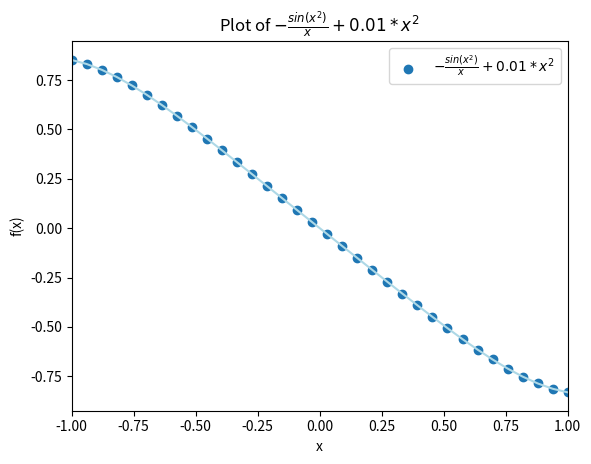

Reproduce this figure in Python.
from matplotlib import pyplot as plt
import numpy as np

def f(x):
    return -np.sin(x*x)/x + 0.01 * x*x
    
if __name__=='__main__':
    x = np.linspace(-3,3,100)
    with open('output.dat', 'w') as file:
        for i in range(len(x)):
            file.write(f"{x[i]} {f(x[i])}")
    
    # Plot
    y = f(x)
    assert len(x) == len(y), "Shape mismatch: {} != {}".format(len(x), len(y))
    plt.scatter(x, y, label=r'$- \frac{sin(x^2)}{x} + 0.01 * x^2$')
    plt.plot(x, y, color='lightblue')
    plt.xlim((-1,1))
    plt.title(r'Plot of $- \frac{sin(x^2)}{x} + 0.01 * x^2$')
    plt.xlabel("x")
    plt.ylabel("f(x)")
    plt.legend()
    plt.savefig("output5.png", bbox_inches='tight')
